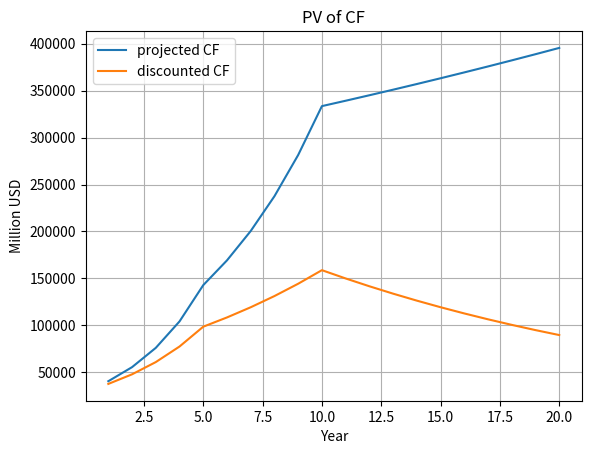

Generate this figure with matplotlib:
'''
20 years discounted cash flow.
It is developed by watching DCF computation videos by Adam Khoo.
In his videos, the CF used is the operating CF, but 
the free CF can be used instead to be more conservative, or Net income.
'''

##########################################
########## REQUIRED USER INPUTS ##########
##########################################
'''
discount rate = risk free rate + beta * market risk premium
risk free rate --> usually from 10 year treasury rate

US stocks (from Adam Khoo's video)
risk free rate = 0.64%
average market risk premium = 5%
    Beta    Discount Rate
    <0.9    4.6%
    1       5.6%
    1.1     6.1%
    1.2     6.6%
    1.3     7.1%
    1.4     7.6%
    1.5     8.1%
    >1.6    8.6%

China/HK stocks (from Adam Khoo's video)
risk free rate = 0.6%
average market risk premium = 6.6%
    Beta    Discount Rate
    <0.9    5.9%
    1       7%
    1.1     7.9%
    1.2     9%
    1.3     9.2%
    1.4     10%
    1.5     10.5%
    >1.6    11%
''' 

## Amazon 20211029 --> undervalued (4231 - Net)
cf = 29438  # in millions (FCF=7067, OCF=59323, Net=29438)
debt = 106576  # short + long term debt, in millions
cash = 89894  # cash and short term investment, in millions
growth_y1_y5 = 37.13  # in percent (from yfinance)
growth_y6_y10 = 18.5  # in percent
growth_y11_y20 = 1.72  # in percent (ave US GDP growth in trailing 20y = 1.72)
shr_out = 506  # share outstanding, in millions
dr = 7.71  # discount rate, in percent (beta=1.16, risk free rate= 1.33%, market risk premium = 5.5%)

##########################################
############ PROCESSING CODE #############
##########################################

import numpy as np
import matplotlib.pyplot as plt

div = 1. + dr/100.
growth_y1_y5 = 1 + growth_y1_y5 / 100.
growth_y6_y10 = 1 + growth_y6_y10 / 100.
growth_y11_y20 = 1 + growth_y11_y20 / 100.

cf_pred = np.zeros(20)
pv_cf_pred = np.zeros(20)
for y in range(1, 5+1):
    idx = y - 1
    cf_pred[idx] = (cf * growth_y1_y5**y)
    pv_cf_pred[idx] = cf_pred[idx] / div**y
for y in range(6, 10+1):
    idx = y - 1
    cf_pred[idx] = (cf_pred[4] * growth_y6_y10**(y - 5))
    pv_cf_pred[idx] = cf_pred[idx] / div**y
for y in range(11, 20+1):
    idx = y - 1
    cf_pred[idx] = (cf_pred[9] * growth_y11_y20**(y - 10))
    pv_cf_pred[idx] = cf_pred[idx] / div**y

pv_20y = np.sum(pv_cf_pred)
int_val_per_share = (pv_20y - debt + cash) / shr_out
print('Intrinsic value per share: ' + str(int_val_per_share))

fig = plt.figure()
ax = plt.axes()
ax.plot(np.arange(1, 21), cf_pred, label='projected CF')
ax.plot(np.arange(1, 21), pv_cf_pred, label='discounted CF')
ax.set_xlabel('Year')
ax.set_ylabel('Million USD')
ax.set_title('PV of CF')
ax.grid()
ax.legend()

plt.show()
